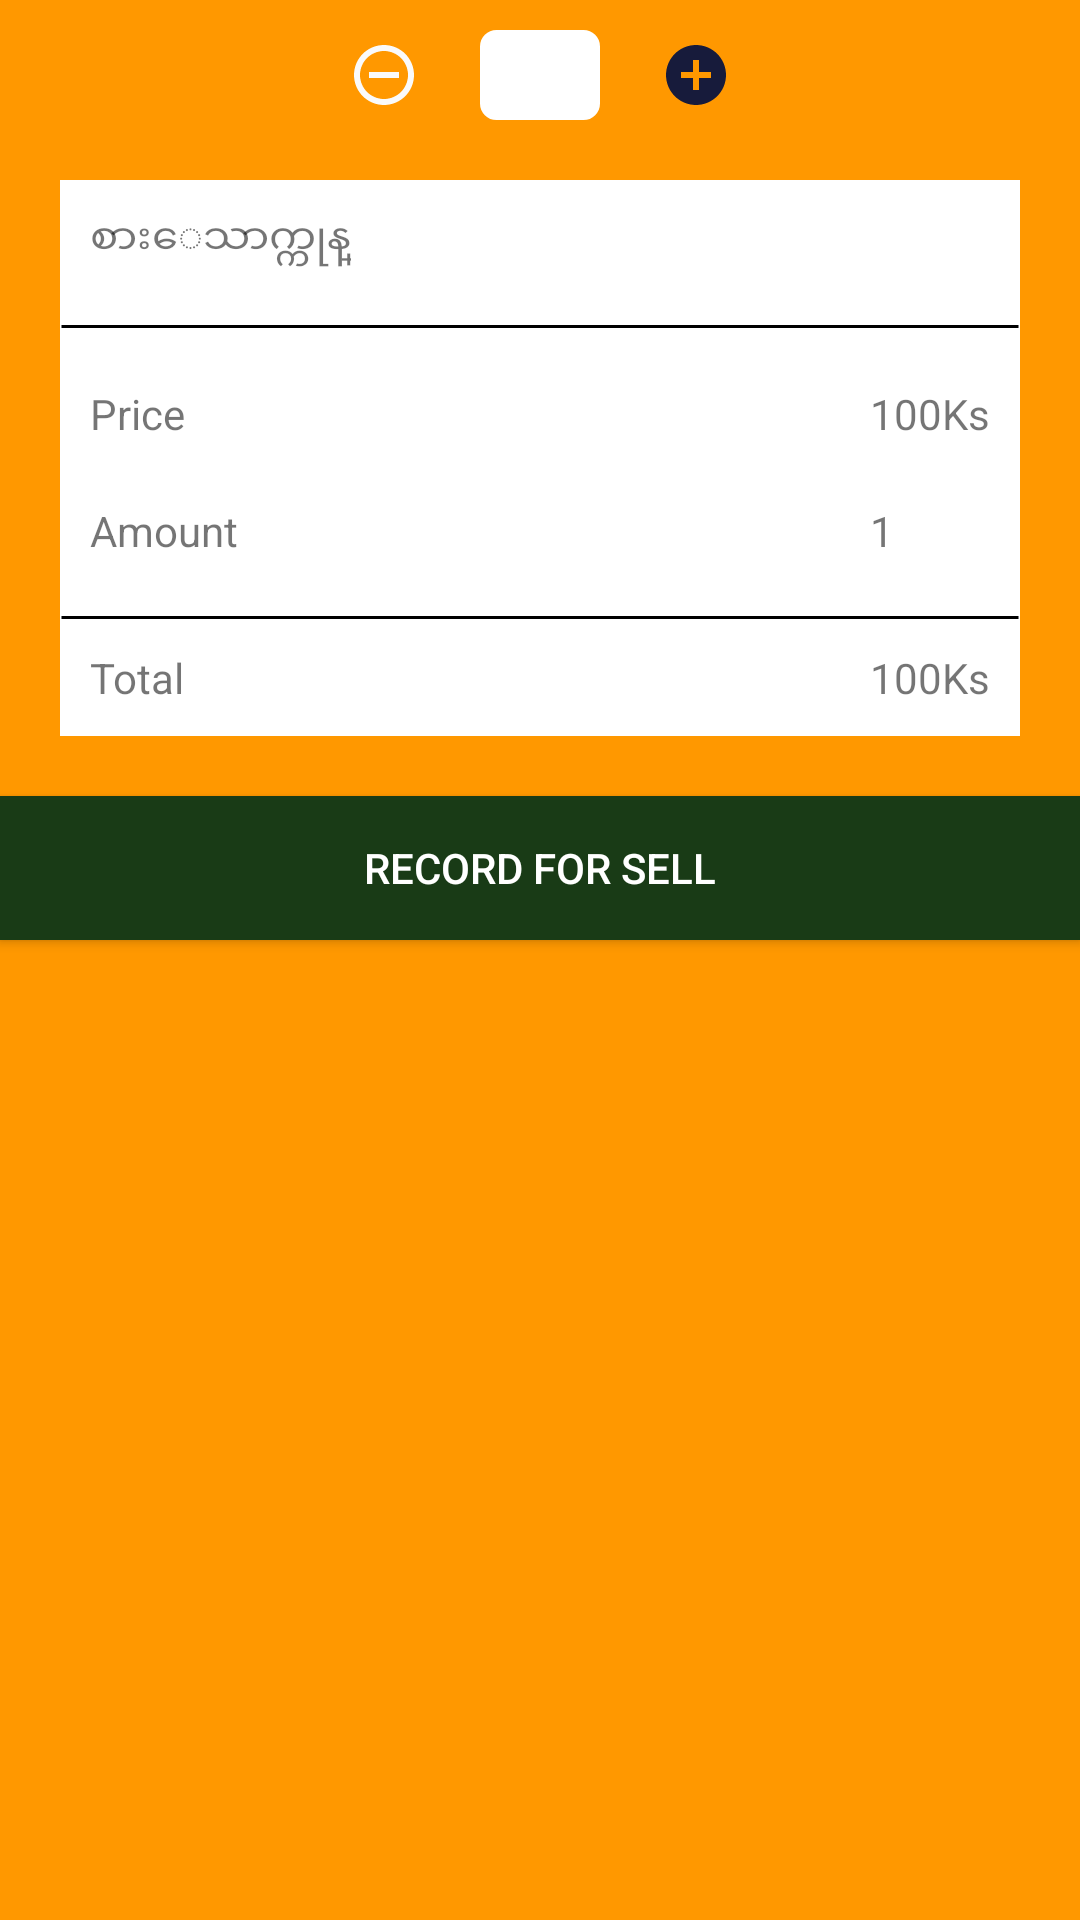

Here is an Android app screen rendered from its layout file. Give the layout XML and the strings, colors and styles it references.
<!-- AndroidManifest.xml: application theme AppTheme -->
<!-- res/layout/record_for_selling_category.xml -->
<?xml version="1.0" encoding="utf-8"?>
<androidx.constraintlayout.widget.ConstraintLayout xmlns:android="http://schemas.android.com/apk/res/android"
    xmlns:app="http://schemas.android.com/apk/res-auto"
    android:background="@color/colorSplashScreenBg"
    android:layout_width="match_parent"
    android:layout_height="wrap_content">

    <ImageView
        android:id="@+id/iv_minus"
        android:layout_width="wrap_content"
        android:layout_height="wrap_content"
        android:src="@drawable/ic_baseline_remove_circle_outline_24"
        app:layout_constraintTop_toTopOf="@id/et_quantity"
        app:layout_constraintEnd_toStartOf="@id/et_quantity"
        app:layout_constraintBottom_toBottomOf="@id/et_quantity"
        android:layout_marginRight="@dimen/label_margin_start_end"/>

    <EditText
        android:id="@+id/et_quantity"
        android:layout_width="@dimen/et_quantity_width"
        android:layout_height="@dimen/et_quantity_height"
        android:background="@drawable/et_quantity_background"
        app:layout_constraintTop_toTopOf="parent"
        app:layout_constraintStart_toStartOf="parent"
        app:layout_constraintEnd_toEndOf="parent"
        android:layout_marginTop="@dimen/value_margin_top_bottom"/>

    <ImageView
        android:id="@+id/iv_plus"
        android:layout_width="wrap_content"
        android:layout_height="wrap_content"
        android:src="@drawable/ic_baseline_add_circle_24"
        app:layout_constraintTop_toTopOf="@id/et_quantity"
        app:layout_constraintStart_toEndOf="@id/et_quantity"
        app:layout_constraintBottom_toBottomOf="@id/et_quantity"
        android:layout_marginRight="@dimen/label_margin_start_end"
        android:layout_marginLeft="@dimen/label_margin_start_end"/>

    <androidx.constraintlayout.widget.ConstraintLayout
        android:id="@+id/cl_main"
        android:layout_width="match_parent"
        android:layout_height="wrap_content"
        android:background="@color/colorWhite"
        app:layout_constraintTop_toBottomOf="@id/et_quantity"
        app:layout_constraintBottom_toBottomOf="@id/btn_for_sell"
        android:layout_margin="@dimen/label_margin_start_end">

        <TextView
            android:id="@+id/tv_category_name_for_sell"
            android:layout_width="wrap_content"
            android:layout_height="wrap_content"
            android:text="@string/category_name"
            android:textSize="@dimen/label_text_size"
            android:textColor="@color/text_black"
            app:layout_constraintTop_toTopOf="parent"
            app:layout_constraintStart_toStartOf="parent"
            android:padding="@dimen/et_padding_start_end"/>

        <TextView
            android:id="@+id/tv_line1"
            android:layout_width="match_parent"
            android:layout_height="wrap_content"
            android:background="@drawable/line"
            app:layout_constraintTop_toBottomOf="@id/tv_category_name_for_sell"/>

        <TextView
            android:id="@+id/tv_category_price_for_sell"
            android:layout_width="wrap_content"
            android:layout_height="wrap_content"
            android:text="@string/category_price"
            android:textSize="@dimen/label_text_size"
            android:textColor="@color/text_black"
            app:layout_constraintTop_toBottomOf="@id/tv_line1"
            app:layout_constraintStart_toStartOf="parent"
            android:padding="@dimen/et_padding_start_end"/>

        <TextView
            android:id="@+id/tv_category_priceNumber_for_sell"
            android:layout_width="wrap_content"
            android:layout_height="wrap_content"
            android:text="100Ks"
            android:textSize="@dimen/label_text_size"
            android:textColor="@color/text_black"
            app:layout_constraintTop_toBottomOf="@id/tv_line1"
            app:layout_constraintEnd_toEndOf="parent"
            android:padding="@dimen/et_padding_start_end"/>

        <TextView
            android:id="@+id/tv_category_amount_for_sell"
            android:layout_width="wrap_content"
            android:layout_height="wrap_content"
            android:text="@string/amount"
            android:textSize="@dimen/label_text_size"
            android:textColor="@color/text_black"
            app:layout_constraintTop_toBottomOf="@id/tv_category_price_for_sell"
            app:layout_constraintStart_toStartOf="parent"
            android:padding="@dimen/et_padding_start_end"/>

        <TextView
            android:id="@+id/tv_category_amountNumber_for_sell"
            android:layout_width="wrap_content"
            android:layout_height="wrap_content"
            android:text="1"
            android:textSize="@dimen/label_text_size"
            android:textColor="@color/text_black"
            app:layout_constraintTop_toBottomOf="@id/tv_category_priceNumber_for_sell"
            app:layout_constraintStart_toStartOf="@id/tv_category_priceNumber_for_sell"
            android:padding="@dimen/et_padding_start_end"/>

        <TextView
            android:id="@+id/tv_line2"
            android:layout_width="match_parent"
            android:layout_height="wrap_content"
            android:background="@drawable/line"
            app:layout_constraintTop_toBottomOf="@id/tv_category_amount_for_sell"/>

        <TextView
            android:id="@+id/tv_total_for_sell"
            android:layout_width="wrap_content"
            android:layout_height="wrap_content"
            android:text="@string/total"
            android:textSize="@dimen/label_text_size"
            android:textColor="@color/text_black"
            app:layout_constraintTop_toBottomOf="@id/tv_category_amount_for_sell"
            app:layout_constraintStart_toStartOf="parent"
            android:padding="@dimen/et_padding_start_end"
            android:layout_marginTop="@dimen/value_margin_top_bottom"/>

        <TextView
            android:id="@+id/tv_totalNumber_for_sell"
            android:layout_width="wrap_content"
            android:layout_height="wrap_content"
            android:text="100Ks"
            android:textSize="@dimen/label_text_size"
            android:textColor="@color/text_black"
            app:layout_constraintTop_toTopOf="@id/tv_total_for_sell"
            app:layout_constraintStart_toStartOf="@id/tv_category_priceNumber_for_sell"
            android:padding="@dimen/et_padding_start_end"/>

    </androidx.constraintlayout.widget.ConstraintLayout>

    <Button
        android:id="@+id/btn_for_sell"
        android:layout_width="match_parent"
        android:layout_height="wrap_content"
        android:text="@string/record_for_sell"
        android:textColor="@color/colorWhite"
        android:textSize="@dimen/value_text_size"
        android:background="@color/btn_background"
        app:layout_constraintTop_toBottomOf="@id/cl_main"
        app:layout_constraintBottom_toBottomOf="@id/cl_main"/>



</androidx.constraintlayout.widget.ConstraintLayout>
<!-- resources referenced by this layout -->
<resources>
  <color name="btn_background">#193B16</color>
  <color name="colorSplashScreenBg">#FF9800</color>
  <color name="colorWhite">#ffffff</color>
  <dimen name="et_padding_start_end">10dp</dimen>
  <dimen name="et_quantity_height">30dp</dimen>
  <dimen name="et_quantity_width">40dp</dimen>
  <dimen name="label_margin_start_end">20dp</dimen>
  <dimen name="label_text_size">14sp</dimen>
  <dimen name="value_margin_top_bottom">10dp</dimen>
  <dimen name="value_text_size">14sp</dimen>
  <!-- drawable et_quantity_background (drawable) -->
  <?xml version="1.0" encoding="utf-8"?>
  <shape xmlns:android="http://schemas.android.com/apk/res/android"
      android:shape="rectangle">
  
      <corners
          android:radius="5dp"/>
      <stroke
          android:color="@color/colorWhite"
          android:width="1dp"/>
      <solid
          android:color="@color/colorWhite"/>
  
  </shape>
  <!-- drawable ic_baseline_add_circle_24 (drawable) -->
  <vector android:height="24dp" android:tint="#171B3B"
      android:viewportHeight="24" android:viewportWidth="24"
      android:width="24dp" xmlns:android="http://schemas.android.com/apk/res/android">
      <path android:fillColor="#FFFFFF" android:pathData="M12,2C6.48,2 2,6.48 2,12s4.48,10 10,10 10,-4.48 10,-10S17.52,2 12,2zM17,13h-4v4h-2v-4L7,13v-2h4L11,7h2v4h4v2z"/>
  </vector>
  <!-- drawable ic_baseline_remove_circle_outline_24 (drawable) -->
  <vector android:height="24dp" android:tint="#FAFAFA"
      android:viewportHeight="24" android:viewportWidth="24"
      android:width="24dp" xmlns:android="http://schemas.android.com/apk/res/android">
      <path android:fillColor="@android:color/white" android:pathData="M7,11v2h10v-2L7,11zM12,2C6.48,2 2,6.48 2,12s4.48,10 10,10 10,-4.48 10,-10S17.52,2 12,2zM12,20c-4.41,0 -8,-3.59 -8,-8s3.59,-8 8,-8 8,3.59 8,8 -3.59,8 -8,8z"/>
  </vector>
  <!-- drawable line (drawable) -->
  <?xml version="1.0" encoding="utf-8"?>
  <shape xmlns:android="http://schemas.android.com/apk/res/android"
      android:shape="line">
  
      <solid
          android:color="@color/text_black"/>
      <stroke
          android:width="1dp"/>
  
  </shape>
  <string name="amount">Amount</string>
  <string name="category_name">စား‌ေသာက္ကုန္</string>
  <string name="category_price">Price</string>
  <string name="record_for_sell">Record For Sell</string>
  <string name="total">Total</string>
  <style name="AppTheme" parent="Theme.AppCompat.Light.DarkActionBar">
          
          <item name="colorPrimary">@color/colorPrimary</item>
          <item name="colorPrimaryDark">@color/colorPrimaryDark</item>
          <item name="colorAccent">@color/colorAccent</item>
      </style>
  <color name="colorPrimary">#6200EE</color>
  <color name="colorPrimaryDark">#3700B3</color>
  <color name="colorAccent">#03DAC5</color>
</resources>
